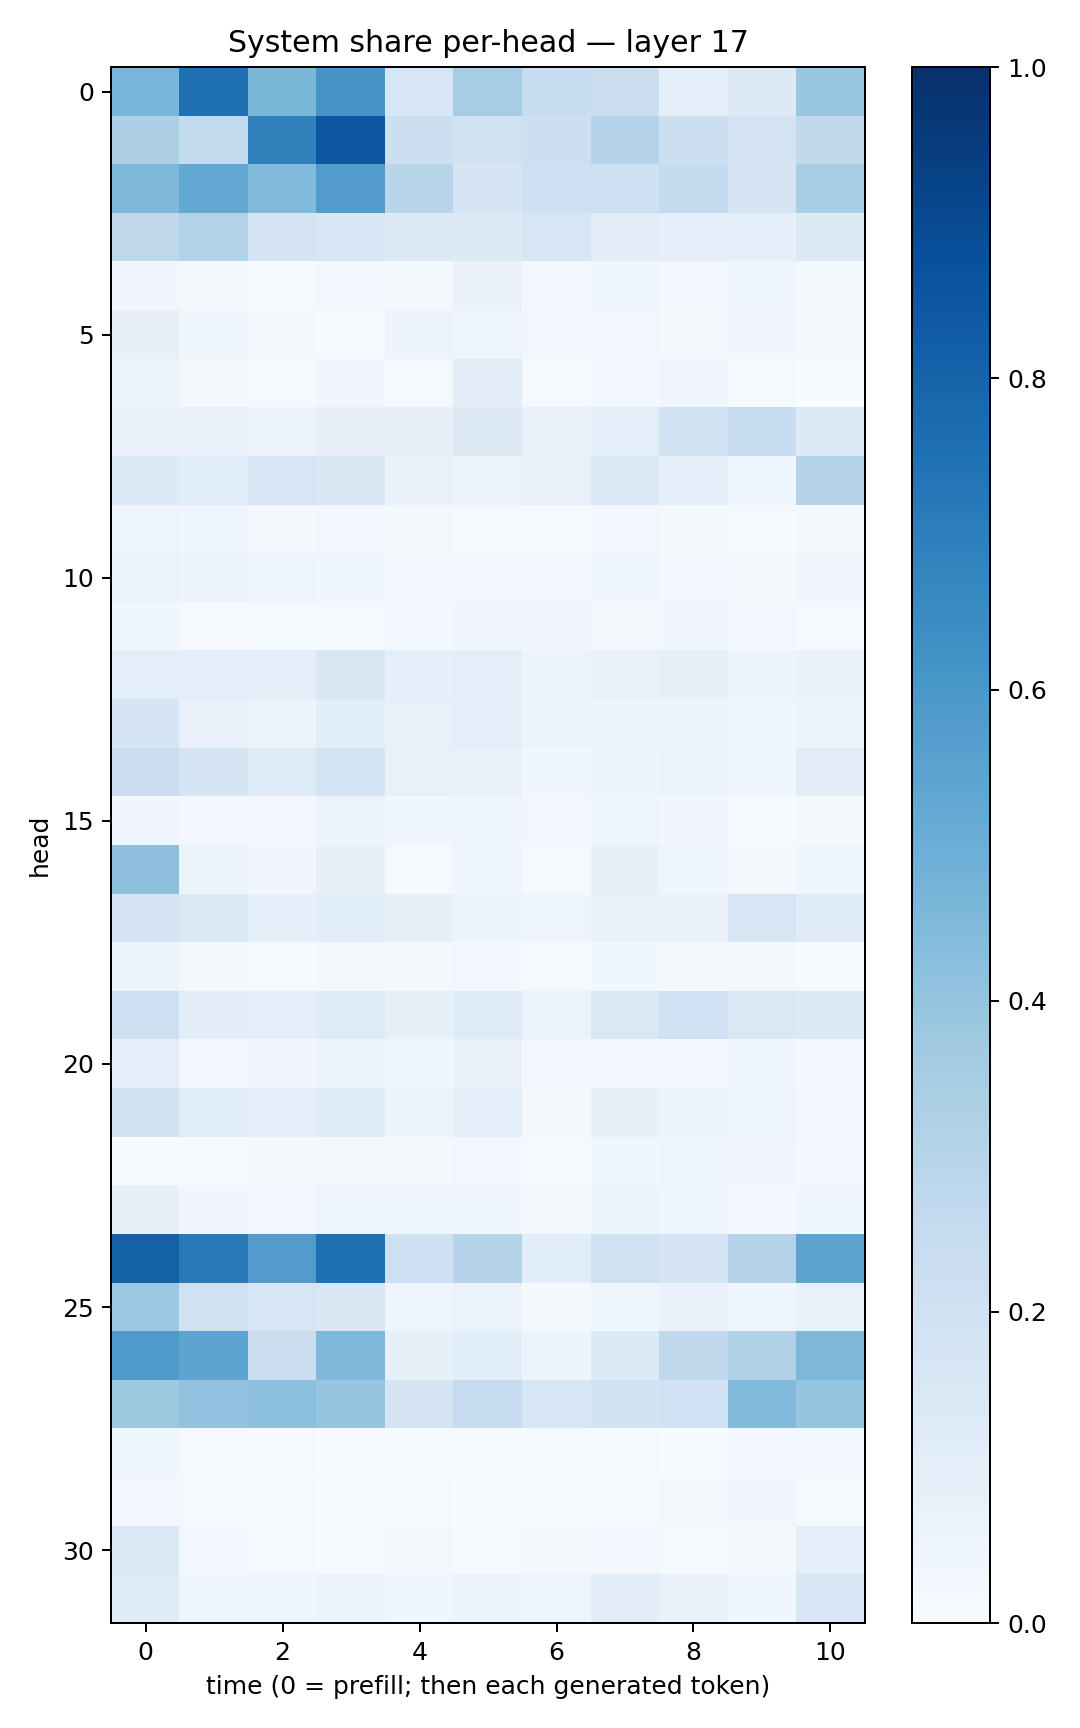

The file beside this chart, header and first rows:
0.46392167, 0.7538783, 0.4595035, 0.61271226, 0.16224922, 0.35006648, 0.23610166, 0.22507024, 0.09321273, 0.12648179, 0.3897592
0.3244, 0.255, 0.684, 0.8444, 0.2173, 0.198, 0.2151, 0.2986, 0.2187, 0.1814, 0.2619
0.4519, 0.5269, 0.4449, 0.5772, 0.2915, 0.1791, 0.2066, 0.2074, 0.2554, 0.1709, 0.3461
0.2717, 0.309, 0.1742, 0.1619, 0.1277, 0.1265, 0.1625, 0.1041, 0.09723, 0.08617, 0.1272
0.03438, 0.01563, 0.01479, 0.02594, 0.01897, 0.06677, 0.03057, 0.03825, 0.03034, 0.04403, 0.0226
0.07969, 0.03811, 0.01601, 0.01265, 0.0562, 0.04972, 0.03043, 0.0271, 0.01639, 0.03229, 0.02168
0.05517, 0.01697, 0.01008, 0.03496, 0.01346, 0.1049, 0.008887, 0.02435, 0.03147, 0.006441, 0.003426
0.07549, 0.07811, 0.06168, 0.08123, 0.07927, 0.1324, 0.06728, 0.09944, 0.1906, 0.24, 0.1292
0.1363, 0.107, 0.1637, 0.1517, 0.06921, 0.06366, 0.07637, 0.1479, 0.0899, 0.04965, 0.3034
0.04902, 0.04325, 0.01845, 0.03065, 0.0207, 0.01262, 0.009605, 0.02404, 0.02048, 0.01531, 0.01661
0.06485, 0.06143, 0.04291, 0.03591, 0.02534, 0.02512, 0.02474, 0.03743, 0.02445, 0.02292, 0.03222
0.03881, 0.008527, 0.0144, 0.01391, 0.02958, 0.03172, 0.03477, 0.02091, 0.03411, 0.02621, 0.009465
0.09586, 0.09708, 0.09471, 0.1514, 0.09045, 0.09889, 0.05904, 0.07239, 0.08447, 0.06194, 0.06831
0.1689, 0.0731, 0.0572, 0.109, 0.07205, 0.09662, 0.05356, 0.05308, 0.05969, 0.04564, 0.05507
0.225, 0.1788, 0.124, 0.185, 0.07685, 0.07273, 0.03522, 0.05275, 0.06284, 0.03605, 0.1105
0.03479, 0.02357, 0.02604, 0.05622, 0.03728, 0.04909, 0.02766, 0.04217, 0.03488, 0.01232, 0.02228
0.411, 0.06357, 0.03311, 0.08212, 0.01086, 0.04151, 0.01209, 0.08379, 0.04177, 0.01661, 0.04054
0.1705, 0.1411, 0.0882, 0.1077, 0.08367, 0.05148, 0.04143, 0.07697, 0.07298, 0.1627, 0.1197
0.0531, 0.01815, 0.01243, 0.01879, 0.02182, 0.02412, 0.008063, 0.03628, 0.01621, 0.01626, 0.009385
0.2143, 0.105, 0.09375, 0.1226, 0.08303, 0.1231, 0.065, 0.1436, 0.2015, 0.1457, 0.1255
0.0996, 0.0285, 0.03247, 0.05945, 0.03746, 0.07564, 0.02425, 0.03117, 0.029, 0.03581, 0.02359
0.1879, 0.1167, 0.08777, 0.1176, 0.05209, 0.1014, 0.02039, 0.08077, 0.05692, 0.04101, 0.02663
0.007755, 0.0059, 0.01566, 0.0168, 0.02026, 0.03033, 0.01157, 0.03595, 0.04057, 0.03289, 0.02788
0.08378, 0.03202, 0.02682, 0.04317, 0.04426, 0.04413, 0.02081, 0.05492, 0.03534, 0.02723, 0.03848
0.81, 0.7137, 0.5767, 0.751, 0.2064, 0.301, 0.1078, 0.1955, 0.1669, 0.3081, 0.5457
0.3814, 0.1962, 0.1601, 0.1507, 0.04037, 0.06533, 0.01604, 0.04892, 0.06768, 0.03973, 0.0725
0.5885, 0.5405, 0.2255, 0.4507, 0.08584, 0.1087, 0.05209, 0.1336, 0.2731, 0.3193, 0.4541
0.3772, 0.405, 0.4158, 0.3963, 0.1735, 0.2456, 0.1637, 0.189, 0.2024, 0.4431, 0.3976
0.03761, 0.008605, 0.005612, 0.00329, 0.01208, 0.01206, 0.01317, 0.01255, 0.00564, 0.03012, 0.02643
0.03057, 0.01264, 0.01163, 0.005074, 0.009282, 0.006778, 0.007674, 0.01464, 0.01664, 0.03209, 0.01131
0.139, 0.0262, 0.01145, 0.007284, 0.01833, 0.01418, 0.01947, 0.02602, 0.01328, 0.0205, 0.09935
0.1195, 0.04497, 0.04552, 0.05095, 0.03832, 0.05255, 0.04836, 0.1027, 0.06709, 0.03718, 0.1593
